Image classification data set "dataset" (queirozPedro/Classificacao-de-Celulas-Medula-Ossea on GitHub). Class labels (7): BLA 0001 1000, EOS 0001 1000, LYT 0001 1000, MON 0001 1000, NGS 0001 1000, NIF 0001 1000, PMO 0001 1000.

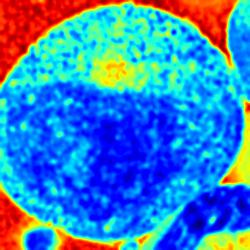
Label: PMO 0001 1000

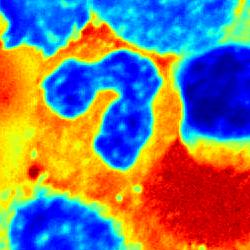
Label: NGS 0001 1000

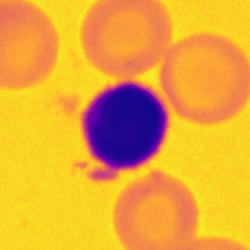
Label: NIF 0001 1000

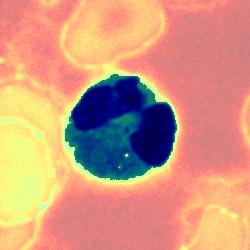
Label: EOS 0001 1000

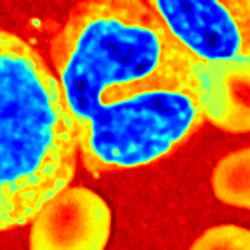
Label: MON 0001 1000

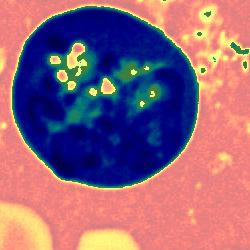
Label: BLA 0001 1000
